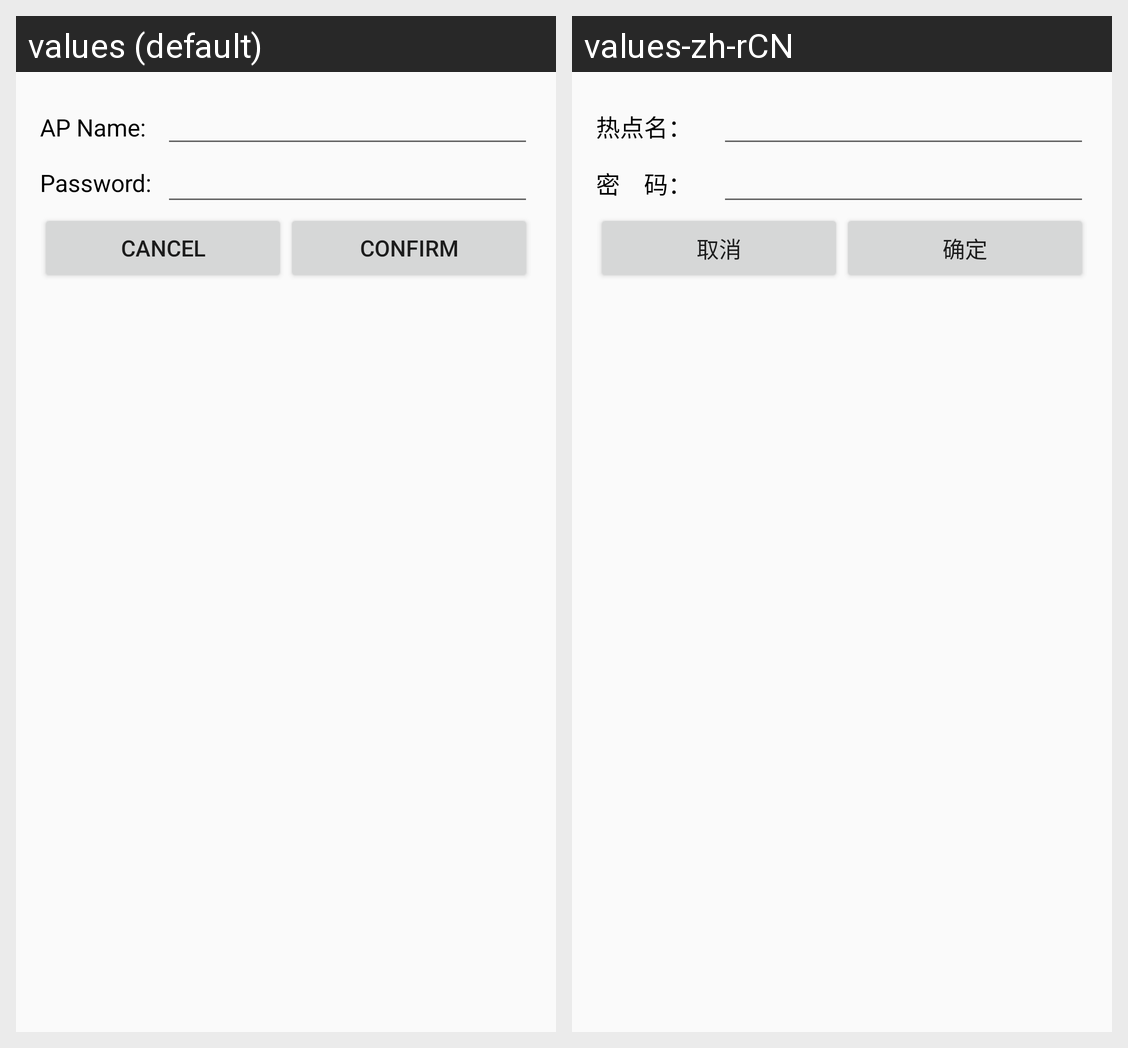

Translations of the strings shown on this Android screen, per locale in the grid:
Android screen res/layout/dialog.xml rendered under 2 locales, left to right: values (default), values-zh-rCN. Device: Nexus 5 (rendered at 1080×1920; each locale shown at half size, 540×960, under a caption strip naming it); theme AppTheme.
Strings drawn on this screen, with the default value and each locale's value (text and hints the layout hard-codes, and strings that could not be matched under every locale, appear in the picture but are not listed):

txt_wifiap_name
  values: AP Name:
  values-zh-rCN: 热点名：

txt_wifiap_passwd
  values: Password:
  values-zh-rCN: 密　码：

btn_cancel
  values: Cancel
  values-zh-rCN: 取消

btn_confirm
  values: Confirm
  values-zh-rCN: 确定
